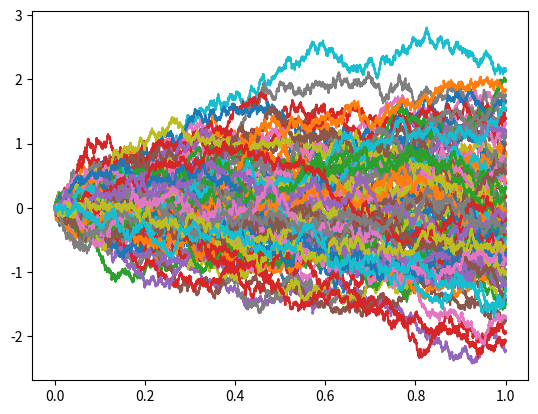

Write the Python code that produced this figure.
import matplotlib.pyplot as plt
import numpy as np


SAMPLE_POINTS: int = 10_000
BROWNIAN_MOTIONS: int = 100
START_TIME: float = 0.0
FINAL_TIME: float = 1.0


def quadratic_variation(brownian_motion) -> np.ndarray:
    return np.cumsum(
        a=np.power(np.diff(a=brownian_motion, axis=0, prepend=0.0), 2), axis=0
    )


def main() -> None:
    times: np.array = np.linspace(start=START_TIME, stop=FINAL_TIME, num=SAMPLE_POINTS)
    t_step: float = times[1] - times[0]
    
    b_step: float = np.sqrt(t_step) * np.random.normal(size=(SAMPLE_POINTS - 1, BROWNIAN_MOTIONS))
    b0: np.ndarray = np.zeros(shape=(1, BROWNIAN_MOTIONS))
    b: np.ndarray = np.concatenate((b0, np.cumsum(b_step, axis=0)), axis=0)
    
    plt.plot(times, b)
    plt.show()


if __name__ == "__main__":
    main()